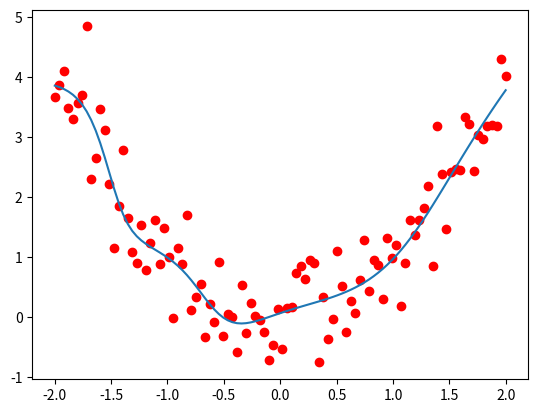

This figure's Python source:
#!/usr/bin/env python3
# -*- coding: utf-8 -*-
"""
Created on Sun May  6 16:11:40 2018
[redacted]
"""

# construct simple DNN
import numpy as np
import matplotlib.pyplot as plt
import sys


def generate_data():
    x = np.linspace(-2, 2, 100)[np.newaxis, :]
    # numpy.random.normal(loc=0.0, scale=1.0, size=None)--给出均值为loc，标准差为scale的高斯随机数（场）
    noise = np.random.normal(0.0, 0.5, size=(1, 100))
    y = x ** 2 + noise
    return x, y


class DNN():
    def __init__(self, input_nodes=1, hidden1_nodes=4, hidden2_nodes=4, output_nodes=1):
        self.input_nodes = input_nodes
        self.hidden1_nodes = hidden1_nodes
        self.hidden2_nodes = hidden2_nodes
        self.output_nodes = output_nodes
        self.build_DNN()

    def build_DNN(self):
        np.random.seed(1)
        # Layer1 parameter
        self.w1 = np.random.normal(0.0, 0.1, size=(self.hidden1_nodes, self.input_nodes))
        self.b1 = np.zeros(shape=(self.hidden1_nodes, 1))
        # Layer2 parameter
        self.w2 = np.random.normal(0.0, 0.2, size=(self.hidden2_nodes, self.hidden1_nodes))
        self.b2 = np.ones(shape=(self.hidden2_nodes, 1))
        # Layer3 parameter
        self.w3 = np.random.normal(0.0, 0.5, size=(self.output_nodes, self.hidden2_nodes))
        self.b3 = np.zeros(shape=(self.output_nodes, 1))

    def forwardPropagation(self, inputs):
        self.z1 = np.matmul(self.w1, inputs) + self.b1
        self.a1 = 1 / (1 + np.exp(-self.z1))
        self.z2 = np.matmul(self.w2, self.a1) + self.b2
        self.a2 = 1 / (1 + np.exp(-self.z2))
        self.z3 = np.matmul(self.w3, self.a2) + self.b3
        self.a3 = self.z3

    def backwardPropagation(self, da, a, a_1, w, b, last=False):
        '''
        da:current layer activation output partial devirate result
        a:current layer activation output
        a_1:previous layer of current layer activation output
        w:current parameter
        b:current bias
        '''
        # dz = da/dz
        if last:
            dz = da
        else:
            dz = a * (1 - a) * da
        da_1 = np.matmul(w.T, dz)
        # dw = dz/dw
        nums = da.shape[1]
        dw = np.matmul(dz, a_1.T) / nums
        db = np.mean(dz, axis=1, keepdims=True)
        # da_1 = dz/da_1


        w -= 0.5 * dw
        b -= 0.5 * db
        return da_1


    def train(self, x, y, max_iter=50000):
        for i in range(max_iter):
            # step01: 前向传播
            self.forwardPropagation(x)
            # step02: 损失函数
            kk = (self.a3 - y)**2
            loss = 0.5 * np.mean((self.a3 - y) ** 2)
            # 求第L层的梯度损失
            da = self.a3 - y
            # step03: 后向传播--更新参数
            da_2 = self.backwardPropagation(da, self.a3, self.a2, self.w3, self.b3, True)
            da_1 = self.backwardPropagation(da_2, self.a2, self.a1, self.w2, self.b2)
            da_0 = self.backwardPropagation(da_1, self.a1, x, self.w1, self.b1)
            self.view_bar(i + 1, max_iter, loss)
        dd = self.a3
        return self.a3

    def view_bar(self, step, total, loss):
        rate = step / total
        rate_num = int(rate * 40)
        r = '\rstep-%d loss value-%.4f[%s%s]\t%d%% %d/%d' % (step, loss, '>' * rate_num, '-' * (40 - rate_num),
                                                             int(rate * 100), step, total)
        # print(r)
        sys.stdout.write(r)
        sys.stdout.flush()


if __name__ == '__main__':
    x, y = generate_data()
    m = np.shape(x)
    n = np.shape(y)
    plt.scatter(x, y, c='r')
    # plt.ion()
    # print('plot')
    dnn = DNN()
    predict = dnn.train(x, y)
    plt.plot(x.flatten(), predict.flatten(), '-')
    # plt.plot(x, predict, '-')
    plt.show()